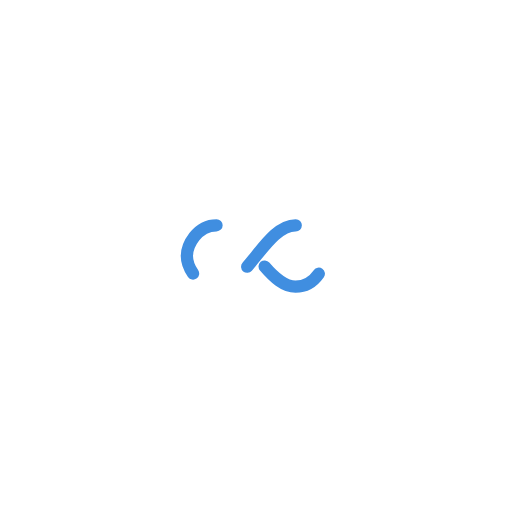
t = 0.00 s
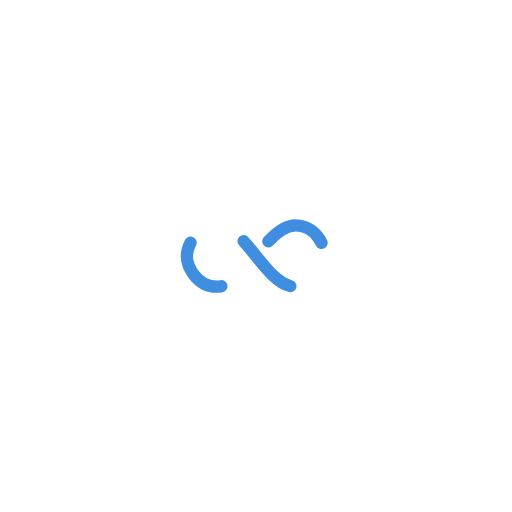
t = 0.25 s
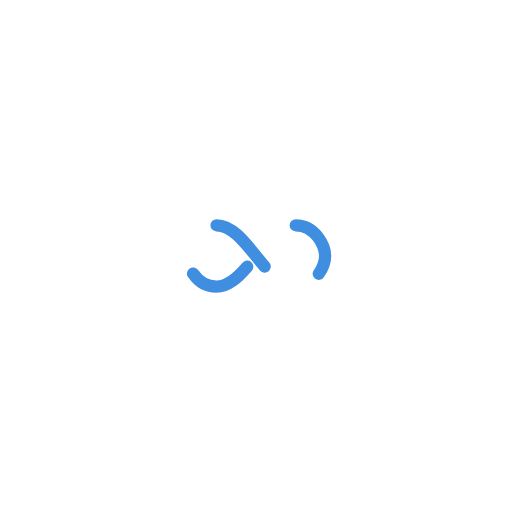
t = 0.50 s
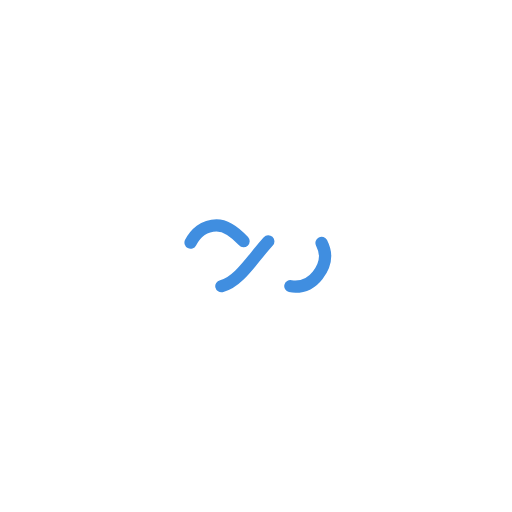
t = 0.75 s

The animated SVG that drew these frames (rendered in a browser with its animation timeline set to each time). Animation: 1 SMIL element (animate=1); one cycle of 1.00 s, repeats indefinitely.

<?xml version="1.0" encoding="utf-8"?>
<svg xmlns="http://www.w3.org/2000/svg" xmlns:xlink="http://www.w3.org/1999/xlink" style="margin: auto; background: none; display: block; shape-rendering: auto;" width="200px" height="200px" viewBox="0 0 100 100" preserveAspectRatio="xMidYMid">
<path fill="none" stroke="#408ee0" stroke-width="8" stroke-dasharray="42.76482137044271 42.76482137044271" d="M24.3 30C11.4 30 5 43.3 5 50s6.4 20 19.3 20c19.3 0 32.1-40 51.4-40 C88.6 30 95 43.3 95 50s-6.4 20-19.3 20C56.4 70 43.6 30 24.3 30z" stroke-linecap="round" style="transform:scale(0.3);transform-origin:50px 50px">
  <animate attributeName="stroke-dashoffset" repeatCount="indefinite" dur="1s" keyTimes="0;1" values="0;256.58892822265625"></animate>
</path>
<!-- [ldio] generated by https://loading.io/ --></svg>